Run: headless pygame with SDL's dummy video driver; simulated clock (each Clock.tick advances the game by its frame time, no real sleeping); random seed 0; keys injected as events and as key.get_pressed() state; mouse plan: one left click at the window centre at the start of phase 2, then a move to the lower-right quarter at the start of phase 3.
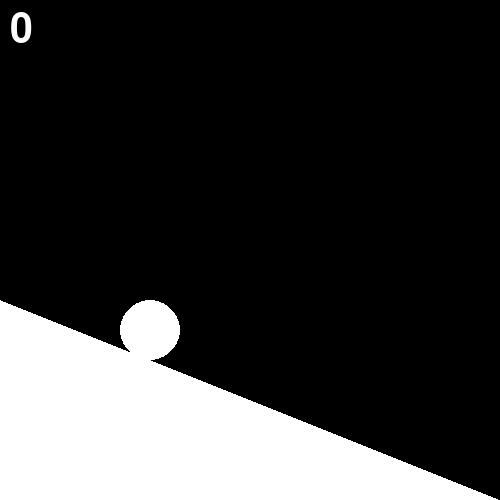
Frame 1 of 4 · flips 1–60 · no input
Frame 2 of 4 · flips 61–180 · clicked the window centre · tapped SPACE, RETURN · held RIGHT (→), D · screen unchanged from frame 1, image omitted
Frame 3 of 4 · flips 181–300 · moved the mouse to the lower-right quarter · held DOWN (↓), S · screen unchanged from frame 2, image omitted
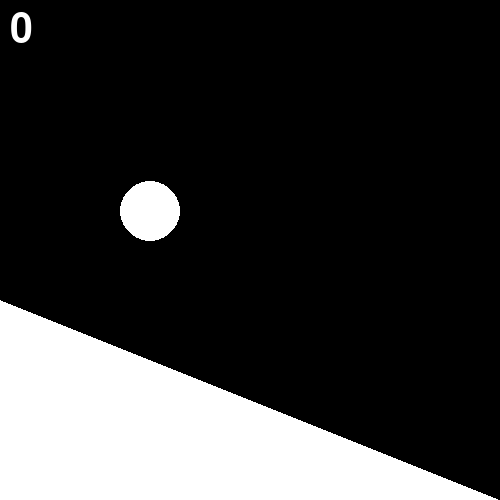
Frame 4 of 4 · flips 301–420 · held LEFT (←), A, UP (↑), W

The pygame program that drew these frames:

import pygame
import random
from sys import exit

pygame.init()
disp_size = (500, 500)
disp = pygame.display.set_mode(disp_size)
pygame.display.set_caption("mx + b")
points = 0

black = (0, 0, 0)
white = (255, 255, 255)

slope = (500, 200)

font = pygame.font.SysFont("microsoftsansserif", 60)
text = font.render("Retry", True, black)
text_rect = text.get_rect()
text_rect.center = (disp_size[0] // 2, disp_size[1] // 2)

score = font.render(str(points), True, white)
score_rect = score.get_rect()
score_rect[0] = 10
score_rect[1] = 10



class Slope:
  def __init__(self):
    self.shape = ((0, 300), (500, 500), (0, 500))
    pygame.draw.polygon(disp, white, self.shape)
    pygame.display.flip

  def update(self):
    pygame.draw.polygon(disp, white, self.shape)



class Player:
  def __init__(self, size):
    self.y_vel = 0
    self.x = 150
    self.y = 360 - size
    self.size = size
    self.hitbox = pygame.Rect(self.x, self.y, size, size)
    pygame.draw.circle(disp, white, (self.x, self.y), size)
    

  def update(self):
    if self.y >= 360 - self.size:
      self.y_vel = 0
      self.y = 360 - self.size
   
    else:
      self.y_vel += 0.05
    self.y += self.y_vel
    self.hitbox.center = (self.x, self.y)
    pygame.draw.circle(disp, white, (self.x, self.y), self.size)



class Spike:
  def __init__(self, multiplier):
    self.p1 = [510, 510]
    self.p2 = [500, 450]
    self.p3 = [450, 490]
    self.hitbox = pygame.Rect(475, 475, 25, 25)
    self.multiplier = multiplier
    pygame.draw.polygon(disp, white, (self.p1, self.p2, self.p3))


  def update(self):
    self.p1[0] -= 1 * self.multiplier
    self.p1[1] -= (200 / 500) * self.multiplier
    self.p2[0] -= 1 * self.multiplier
    self.p2[1] -= (200 / 500) * self.multiplier
    self.p3[0] -= 1 * self.multiplier
    self.p3[1] -= (200 / 500) * self.multiplier
    self.hitbox[0] = self.p3[0] + 25
    self.hitbox[1] = self.p3[1] - 20
    pygame.draw.polygon(disp, white, (self.p1, self.p2, self.p3))



class RetryButton:
  def __init__(self):
    self.button = pygame.Rect(0, 0, 200, 100)
    self.button.center = (disp_size[0] // 2, disp_size[1] // 2)
    pygame.draw.rect(disp, white, self.button, width=0, border_radius=0, border_top_left_radius=-1, border_top_right_radius=-1, border_bottom_left_radius=-1, border_bottom_right_radius=-1)


  def update(self):
    pygame.draw.rect(disp, white, self.button, width=0, border_radius=20, border_top_left_radius=-10, border_top_right_radius=-10, border_bottom_left_radius=-10, border_bottom_right_radius=-10)
    disp.blit(text, text_rect)


slope = Slope()
retry_button = RetryButton()
player = Player(30)
spikes = []
multiplier = 1
alive = True


def game_actions(alive):
  events = pygame.event.get()
  disp.blit(score, score_rect)
  
  for event in events:
    keys = pygame.key.get_pressed()

    if event.type == pygame.QUIT:
      pygame.quit()
      exit()
    
    if alive:
      if keys[pygame.K_w] and player.y == 360 - player.size:
        player.y -= 1
        player.y_vel = -4
      
      if keys[pygame.K_s]:
          player.y_vel = 10
  
running = True

while running:
  
  disp.fill(black)

  for spike in spikes:
    if pygame.Rect.colliderect(player.hitbox, spike.hitbox):
      alive = False
      for spike in spikes:
        spike.multiplier = 0

  game_actions(alive)

  if alive:
    if random.randrange(1, 400) == 45:
      spikes.append(Spike(multiplier))

  else:
    retry_button.update()
    if pygame.Rect.collidepoint(retry_button.button, pygame.mouse.get_pos()) and pygame.mouse.get_pressed()[0]:
      spikes = []
      multiplier = 1
      points = 0
      score = font.render(str(points), True, white)
      alive = True
  


  for spike in spikes:
    try:
      spike.update()
      
      if spike.p1[0] < 0:
        spikes.remove(spike)
        multiplier += 0.05
        points += 1
        score = font.render(str(points), True, white)
    
    except:
      pass

  slope.update()
  player.update()
    
  pygame.time.wait(4)
  pygame.display.flip()
